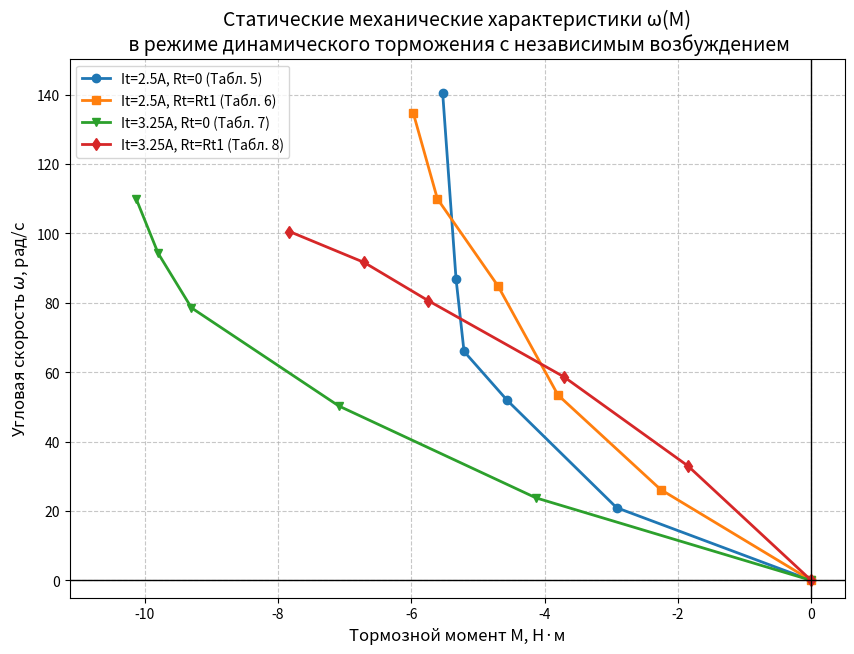

This chart was generated by the following Python code:
import matplotlib.pyplot as plt

# Данные для характеристик динамического торможения
# Точки (0,0) добавляются, так как момент равен 0 при нулевой скорости

# Таблица 5: It = 2.5 A, Rt = 0
m5 = [0, 2.92, 4.56, 5.21, 5.33, 5.53]
w5 = [0, 20.94, 51.83, 65.97, 86.91, 140.31]

# Таблица 6: It = 2.5 A, Rt = Rt1
m6 = [0, 2.26, 3.8, 4.7, 5.61, 5.97]
w6 = [0, 26.18, 53.4, 84.82, 109.95, 134.55]

# Таблица 7: It = 3.25 A, Rt = 0
m7 = [0, 4.13, 7.09, 9.3, 9.8, 10.13]
w7 = [0, 23.77, 50.26, 78.53, 94.24, 109.95]

# Таблица 8: It = 3.25 A, Rt = Rt1
m8 = [0, 1.85, 3.71, 5.75, 6.71, 7.83]
w8 = [0, 32.98, 58.64, 80.63, 91.62, 100.52]

# Перевод моментов во 2-й квадрант (M < 0)
m5_neg = [-x for x in m5]
m6_neg = [-x for x in m6]
m7_neg = [-x for x in m7]
m8_neg = [-x for x in m8]

plt.figure(figsize=(10, 7))

# Отрисовка сплошными линиями разных цветов с маркерами
plt.plot(m5_neg, w5, 'o-', label='It=2.5A, Rt=0 (Табл. 5)', linewidth=2)
plt.plot(m6_neg, w6, 's-', label='It=2.5A, Rt=Rt1 (Табл. 6)', linewidth=2)
plt.plot(m7_neg, w7, 'v-', label='It=3.25A, Rt=0 (Табл. 7)', linewidth=2)
plt.plot(m8_neg, w8, 'd-', label='It=3.25A, Rt=Rt1 (Табл. 8)', linewidth=2)

# Оформление
plt.title('Cтатические механические характеристики ω(M)\n в режиме динамического торможения с независимым возбуждением', fontsize=14)
plt.xlabel('Тормозной момент M, Н·м', fontsize=12)
plt.ylabel('Угловая скорость $\omega$, рад/с', fontsize=12)
plt.grid(True, linestyle='--', alpha=0.7)

# Отображение осей
plt.axhline(0, color='black', linewidth=1)
plt.axvline(0, color='black', linewidth=1)

# Легенда
plt.legend(fontsize=10, loc='upper left')

# Настройка границ осей для наглядности
plt.xlim(min(m7_neg) - 1, 0.5)
plt.ylim(-5, max(w5) + 10)

plt.show()
